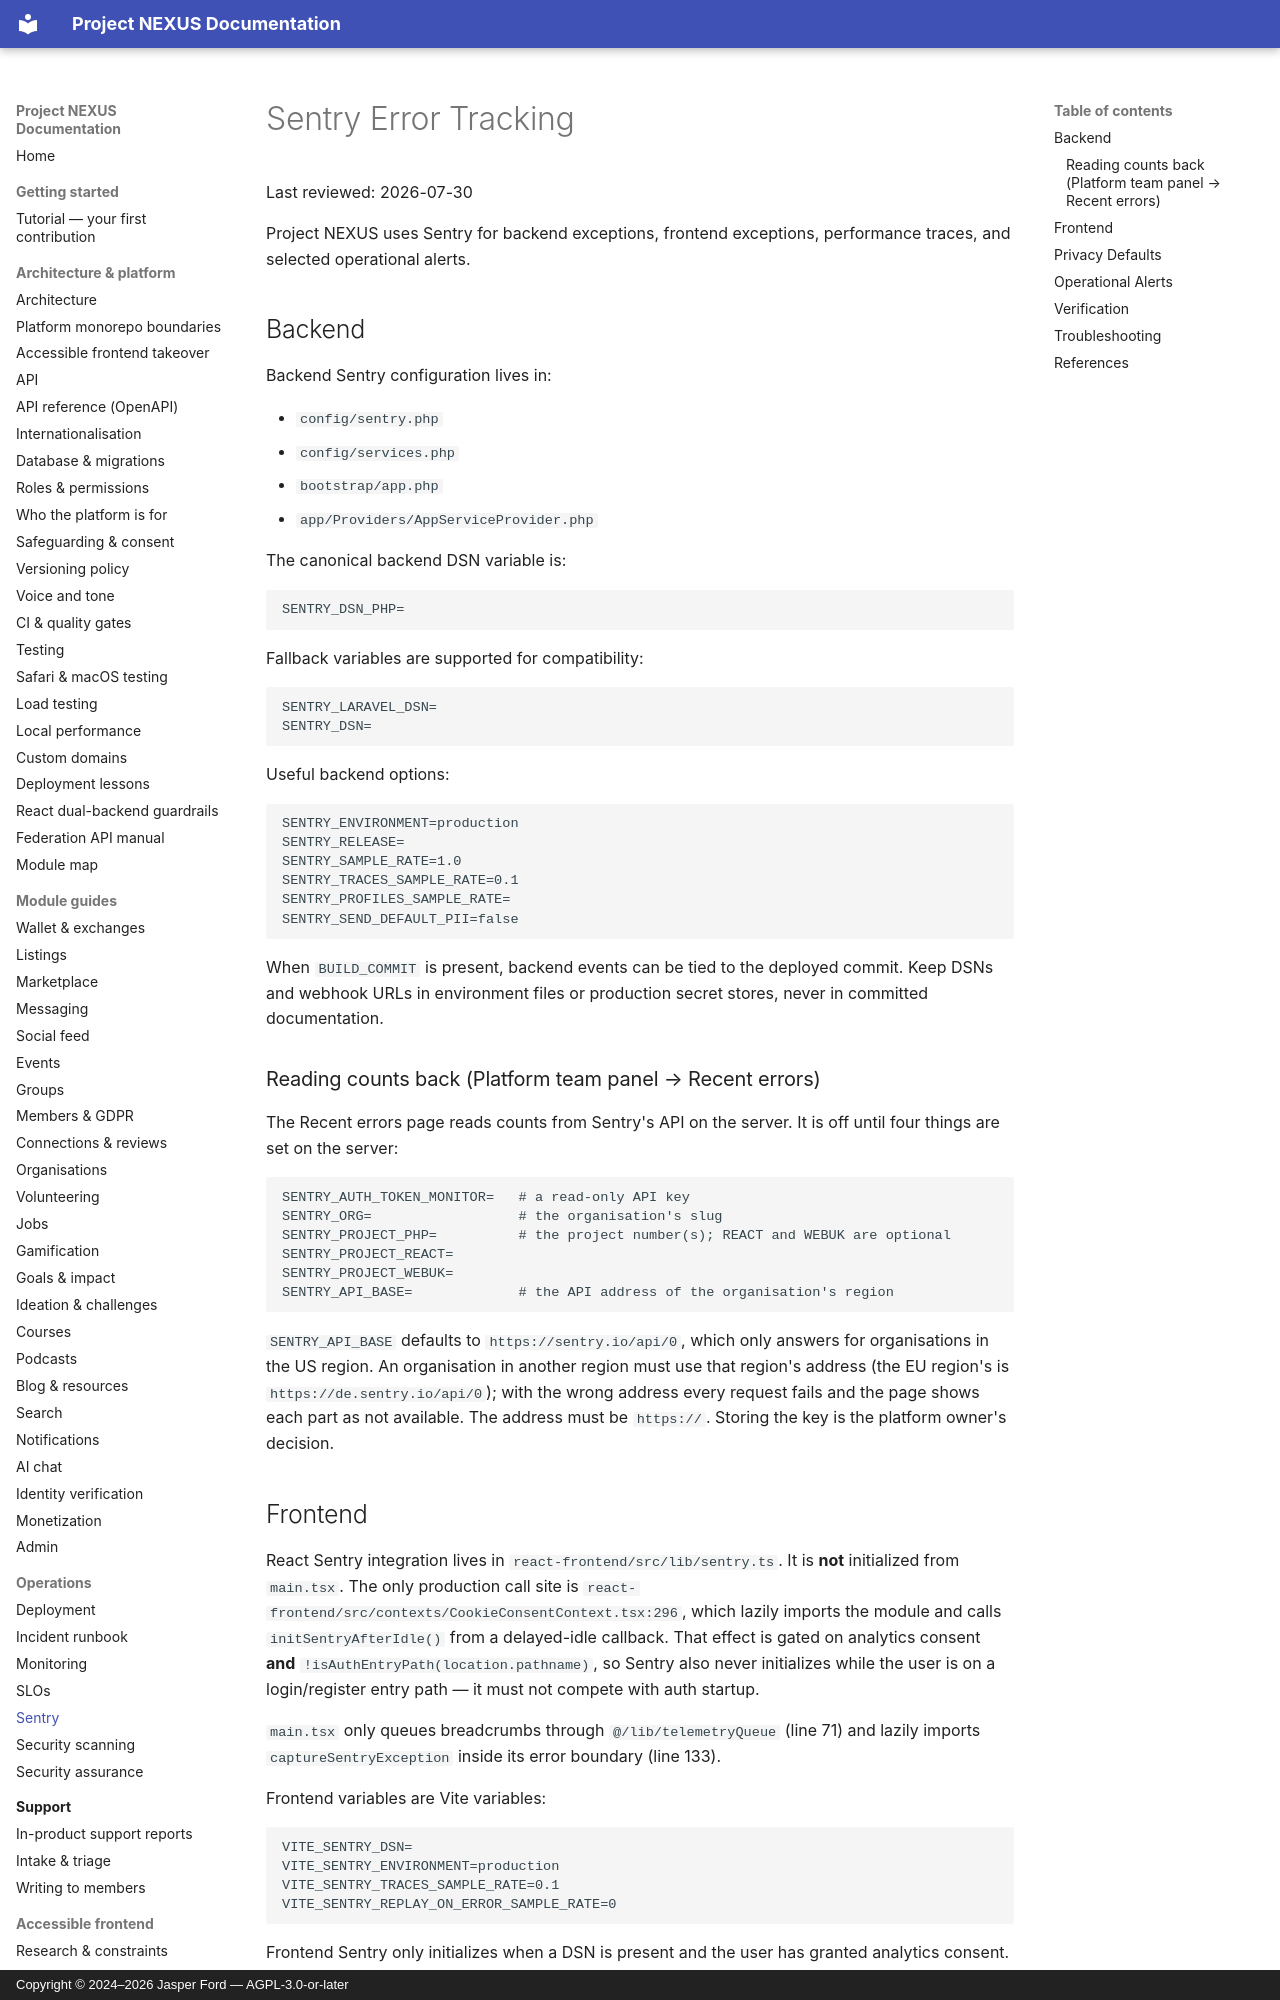

repository: jasperfordesq-ai/Project-NEXUS · page: SENTRY/index.html · generator: mkdocs · copyright: Copyright © 2024–2026 Jasper Ford — AGPL-3.0-or-later

# Sentry Error Tracking

Last reviewed: 2026-07-30

Project NEXUS uses Sentry for backend exceptions, frontend exceptions, performance traces, and selected operational alerts.

## Backend

Backend Sentry configuration lives in:

- `config/sentry.php`
- `config/services.php`
- `bootstrap/app.php`
- `app/Providers/AppServiceProvider.php`

The canonical backend DSN variable is:

```env
SENTRY_DSN_PHP=
```

Fallback variables are supported for compatibility:

```env
SENTRY_LARAVEL_DSN=
SENTRY_DSN=
```

Useful backend options:

```env
SENTRY_ENVIRONMENT=production
SENTRY_RELEASE=
SENTRY_SAMPLE_RATE=1.0
SENTRY_TRACES_SAMPLE_RATE=0.1
SENTRY_PROFILES_SAMPLE_RATE=
SENTRY_SEND_DEFAULT_PII=false
```

When `BUILD_COMMIT` is present, backend events can be tied to the deployed commit. Keep DSNs and webhook URLs in environment files or production secret stores, never in committed documentation.

### Reading counts back (Platform team panel → Recent errors)

The Recent errors page reads counts from Sentry's API on the server. It is off until four things are set on the server:

```env
SENTRY_AUTH_TOKEN_MONITOR=   # a read-only API key
SENTRY_ORG=                  # the organisation's slug
SENTRY_PROJECT_PHP=          # the project number(s); REACT and WEBUK are optional
SENTRY_PROJECT_REACT=
SENTRY_PROJECT_WEBUK=
SENTRY_API_BASE=             # the API address of the organisation's region
```

`SENTRY_API_BASE` defaults to `https://sentry.io/api/0`, which only answers for organisations in the US region. An organisation in another region must use that region's address (the EU region's is `https://de.sentry.io/api/0`); with the wrong address every request fails and the page shows each part as not available. The address must be `https://`. Storing the key is the platform owner's decision.
